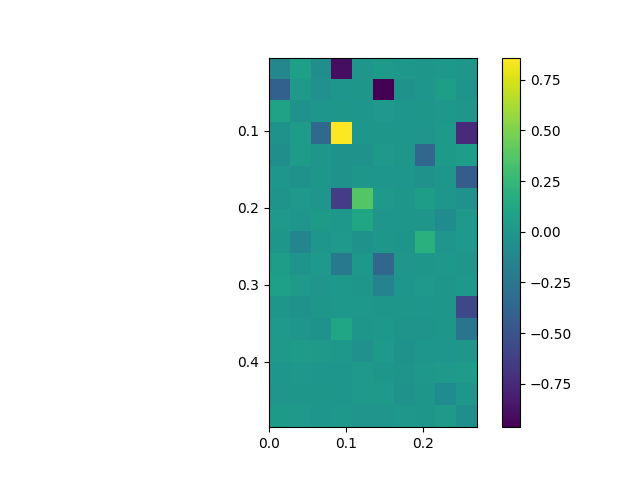

Data behind this chart, as committed beside it:
, 0.0, 0.03, 0.06, 0.09, 0.12, 0.15, 0.18, 0.21, 0.24, 0.27
0.005, -0.1192, 0.06627, -0.06364, -0.8981, -0.01262, 0.0269, 0.01038, 0.00176, 0.00534, -0.001135
0.035, -0.3988, 0.01817, -0.04274, -0.009829, -0.001671, -0.9648, -0.02623, -0.008681, 0.05382, -0.02145
0.065, 0.08909, -0.03034, -0.003067, 0.0007346, -0.005646, 0.01279, -0.004845, -0.0001348, 0.00716, 0.0007993
0.095, -0.02911, 0.03724, -0.344, 0.8595, -0.004625, 0.0001247, -0.006698, -0.01099, 0.02015, -0.7494
0.125, -0.05503, 0.0344, -0.001254, -0.03711, -0.03532, 0.02448, 0.00329, -0.3661, 0.02605, 0.05034
0.155, -0.0045, -0.03775, 0.003644, -0.03152, 0.001576, -0.0101, -0.005546, -0.03494, 0.002761, -0.4243
0.185, -0.02388, 0.0127, -0.01617, -0.6303, 0.3698, 0.01927, 0.003603, 0.05301, -0.005711, -0.03461
0.215, 0.02543, -0.01603, 0.02633, 0.008641, 0.1132, -0.01033, -0.001694, -0.002432, -0.07937, 0.01264
0.245, 0.0005753, -0.1302, -0.00603, 0.0236, -0.02427, 0.001881, -0.01727, 0.1924, -0.003335, 0.01499
0.275, 0.05208, -0.02412, 0.0222, -0.2301, 0.0063, -0.3591, -0.0113, 0.0002242, 0.008587, -0.00262
0.305, 0.06335, 0.01181, -0.01432, 0.009658, -0.001858, -0.1582, -0.003225, 0.02295, 0.0005705, 0.007443
0.335, -0.0003158, -0.03442, 0.001275, 0.005103, 0.009091, 0.002349, -0.001945, -0.003147, -0.001726, -0.5669
0.365, 0.018, -0.01023, -0.02626, 0.1117, 0.0009073, 0.009462, -0.02092, -0.02193, 0.001811, -0.2572
0.395, 0.01234, 0.03962, 0.01816, 0.008168, -0.03897, 0.01943, -0.02747, -0.00452, -0.004165, 0.001058
0.425, -0.006646, 0.006416, -0.004935, -0.004346, 0.02086, 0.001427, -0.02208, 0.005763, 0.01891, 0.03477
0.455, -0.01488, 0.001094, -0.002551, -0.00727, 0.02394, 0.02101, -0.02595, 0.003465, -0.07435, 0.002013
0.485, 0.02866, 0.01458, -0.007945, 0.01037, -0.01129, -0.01198, 0.01018, -0.001353, 0.02429, -0.05701
